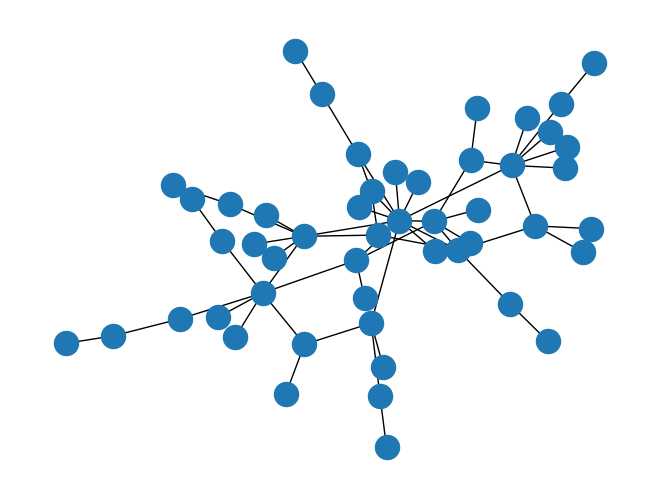
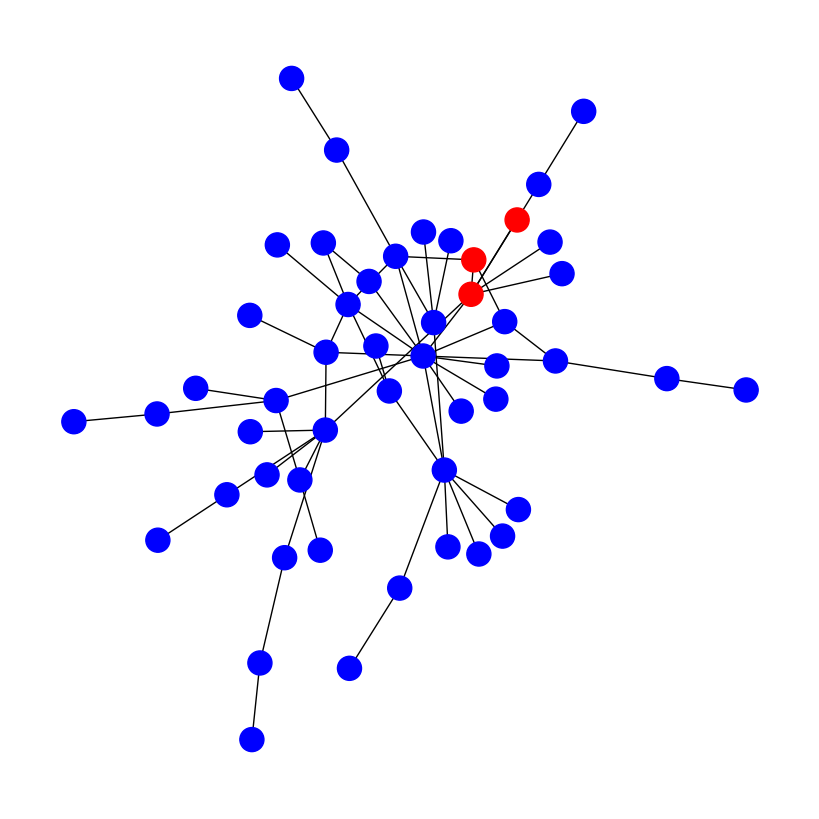
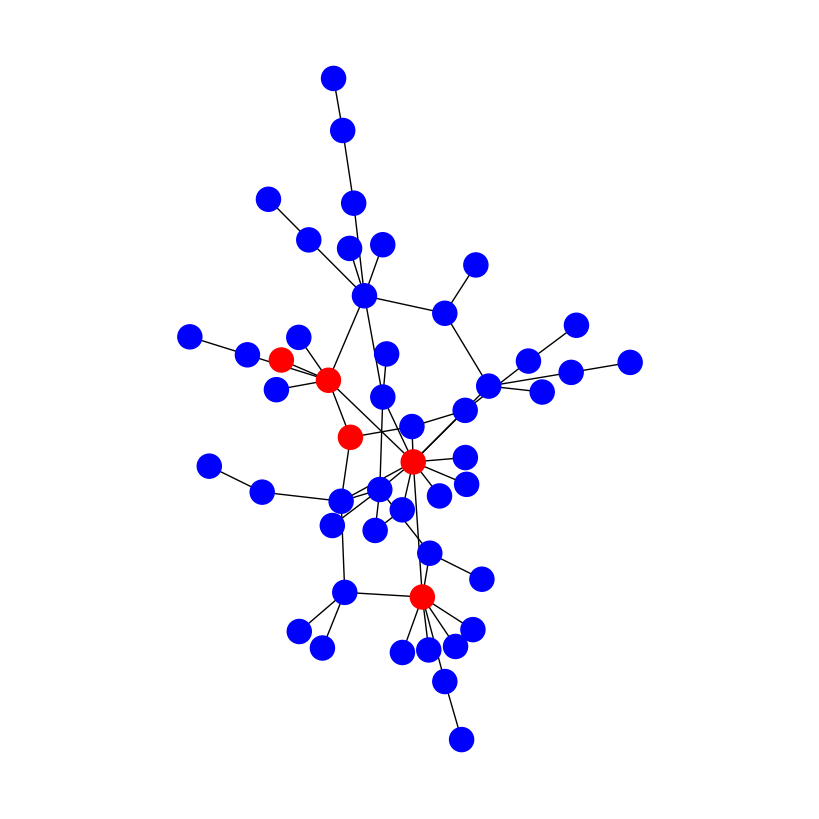
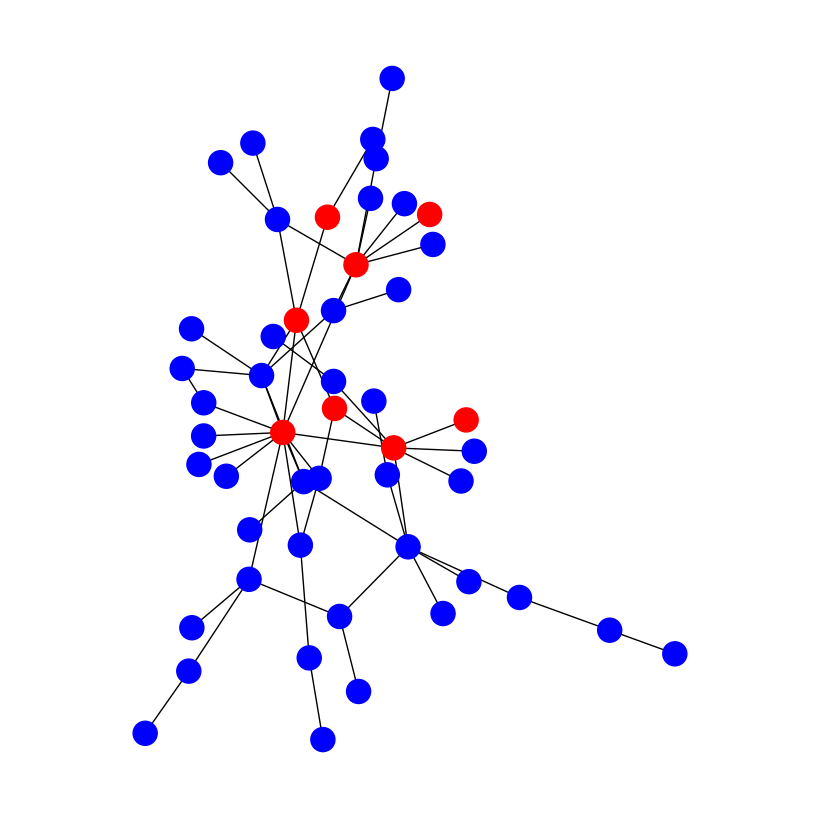
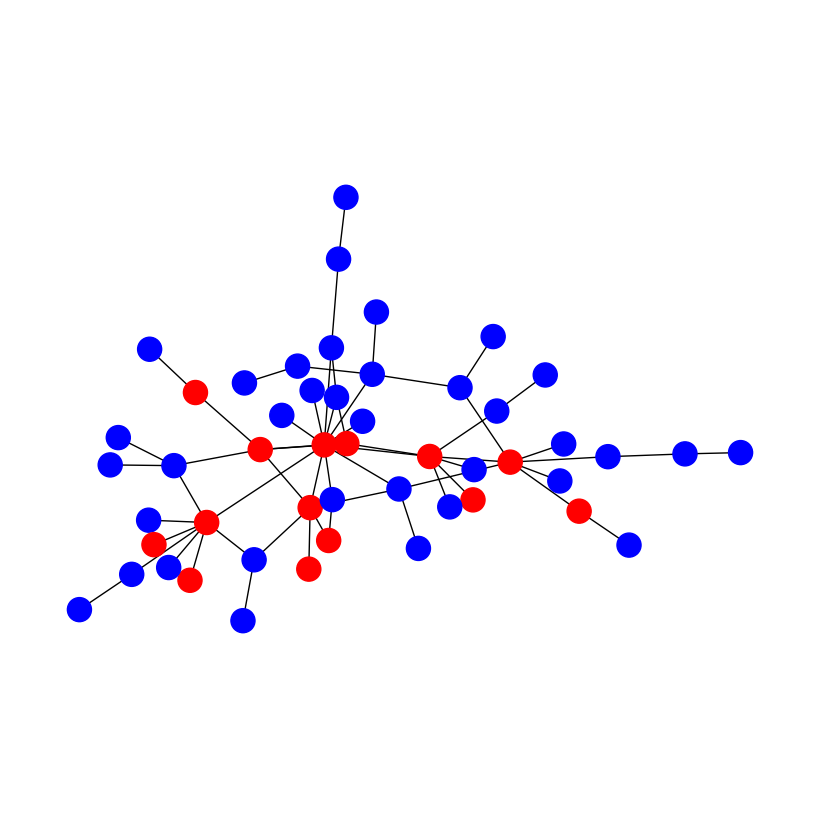

Recreate these plots in Python, in order.
# -*- coding: utf-8 -*-
"""Q4.2.ipynb

Automatically generated by Colaboratory.

Original file is located at
    https://colab.research.google.com/drive/1ePX3eDdnR8GvxKsSETlOkrLlofOLiMJ-
"""

import networkx

G = networkx.random_graphs.extended_barabasi_albert_graph(50, 1, 0.2, 0.1,seed=10)

networkx.draw(G)

"""Part 1"""

terminal_nodes=[10,14,3]

min_st=networkx.algorithms.approximation.steinertree.steiner_tree(G, terminal_nodes, method='mehlhorn')

list(min_st.nodes)

A = networkx.adjacency_matrix(min_st)

import scipy
scipy.sparse.save_npz('Adj1.npz', A)

import matplotlib.pyplot as plt
subset_sizes =list(G.nodes)
colour=[]
for n in list(G.nodes):
  if n in list(min_st.nodes):
    colour.append('red')
  else:
    colour.append('blue')
pos = networkx.spring_layout(G)
plt.figure(figsize=(8, 8))
networkx.draw(G, pos, node_color=colour, with_labels=False)
plt.axis("equal")
plt.show()

"""Part 2"""

terminal_nodes=[10,14,3,4,2]

min_st=networkx.algorithms.approximation.steinertree.steiner_tree(G, terminal_nodes, method='mehlhorn')

A = networkx.adjacency_matrix(min_st)

import scipy
scipy.sparse.save_npz('Adj2.npz', A)

import matplotlib.pyplot as plt
subset_sizes =list(G.nodes)
colour=[]
for n in list(G.nodes):
  if n in list(min_st.nodes):
    colour.append('red')
  else:
    colour.append('blue')
pos = networkx.spring_layout(G)
plt.figure(figsize=(8, 8))
networkx.draw(G, pos, node_color=colour, with_labels=False)
plt.axis("equal")
plt.show()

"""Part 3"""

terminal_nodes=[10,14,3,4,2,31,49]

min_st=networkx.algorithms.approximation.steinertree.steiner_tree(G, terminal_nodes, method='mehlhorn')

A = networkx.adjacency_matrix(min_st)

import scipy
scipy.sparse.save_npz('Adj3.npz', A)

import matplotlib.pyplot as plt
subset_sizes =list(G.nodes)
colour=[]
for n in list(G.nodes):
  if n in list(min_st.nodes):
    colour.append('red')
  else:
    colour.append('blue')
pos = networkx.spring_layout(G)
plt.figure(figsize=(8, 8))
networkx.draw(G, pos, node_color=colour, with_labels=False)
plt.axis("equal")
plt.show()

"""Part 4"""

terminal_nodes=[10,14,3,4,2,31,49,21,25,36,43]

min_st=networkx.algorithms.approximation.steinertree.steiner_tree(G, terminal_nodes,method='mehlhorn')

A = networkx.adjacency_matrix(min_st)

import scipy
scipy.sparse.save_npz('Adj4.npz', A)

import matplotlib.pyplot as plt
subset_sizes =list(G.nodes)
colour=[]
for n in list(G.nodes):
  if n in list(min_st.nodes):
    colour.append('red')
  else:
    colour.append('blue')
pos = networkx.spring_layout(G)
plt.figure(figsize=(8, 8))
networkx.draw(G, pos, node_color=colour, with_labels=False)
plt.axis("equal")
plt.show()
